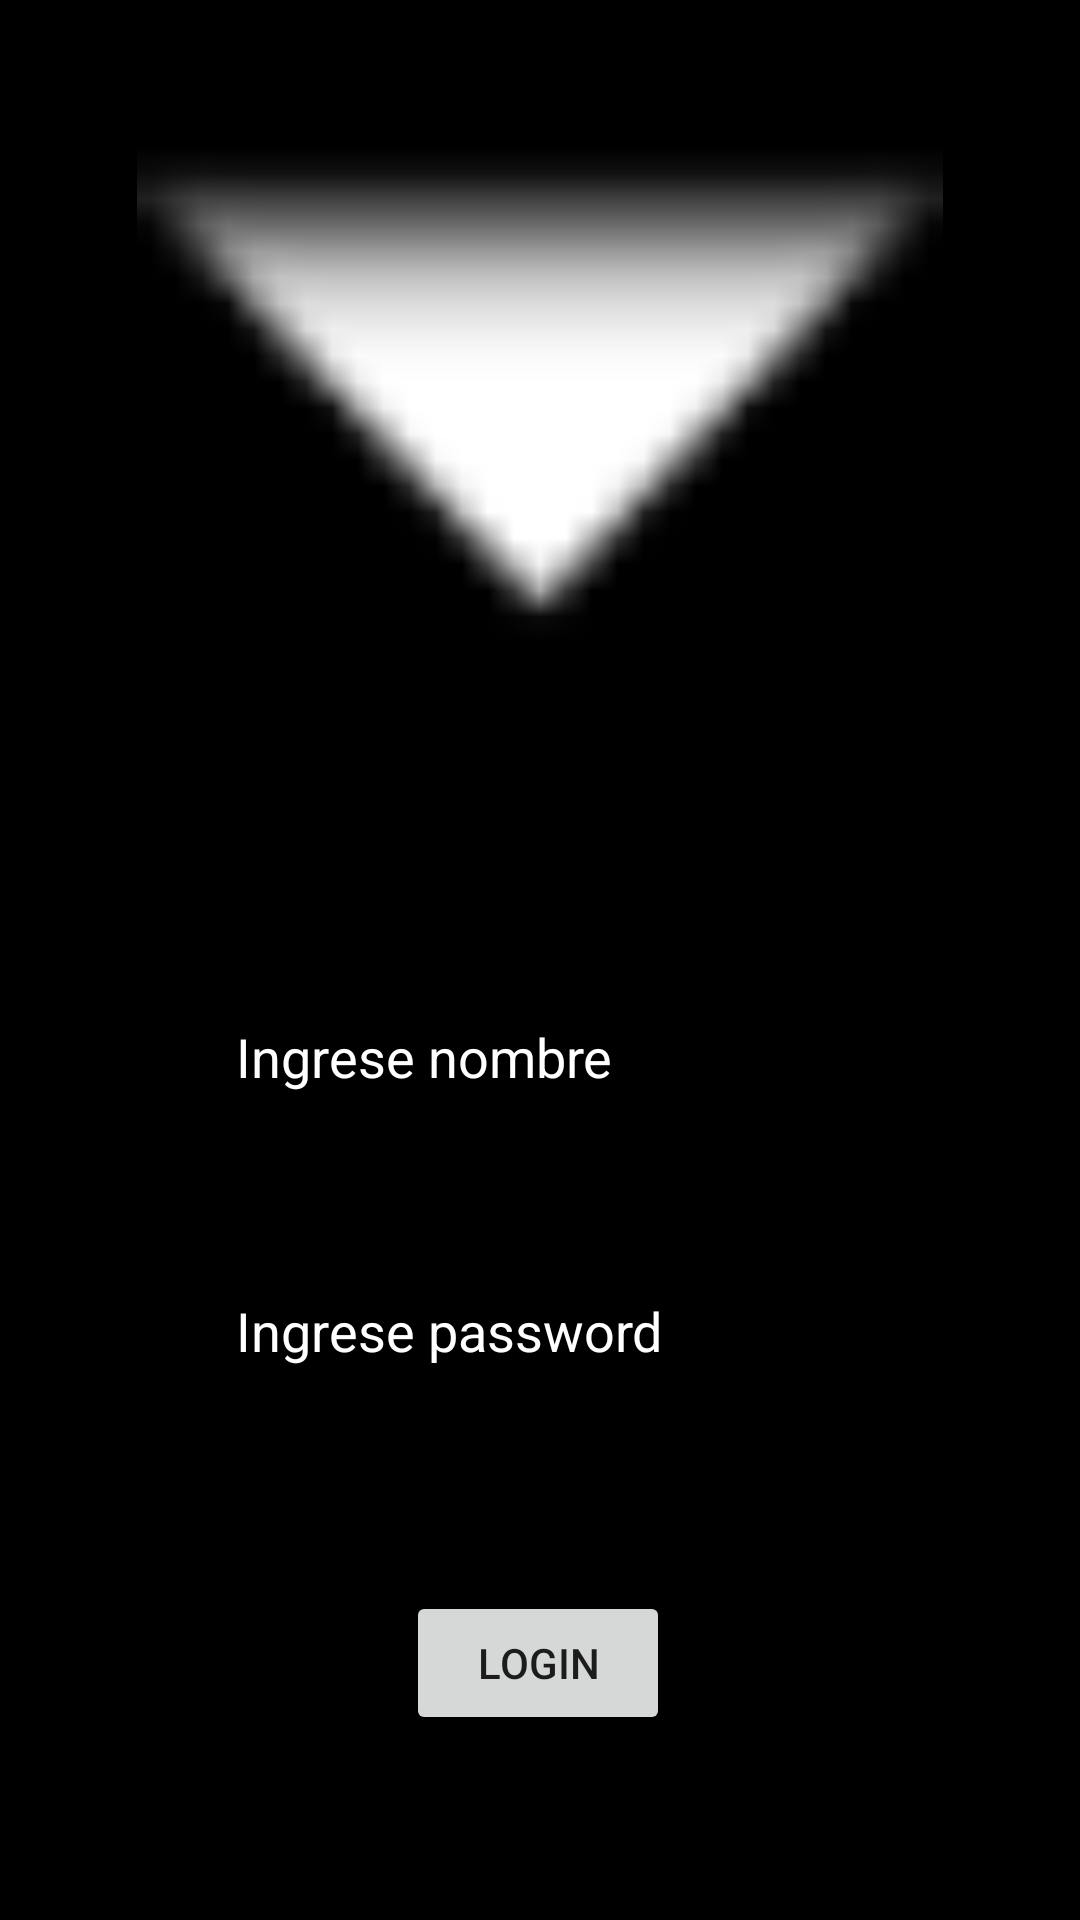

Produce the Android XML layout that renders to this screen, including the resource entries it uses.
<!-- AndroidManifest.xml: application theme Theme.RockApp -->
<!-- res/layout/login_fragment.xml -->
<?xml version="1.0" encoding="utf-8"?>
<androidx.constraintlayout.widget.ConstraintLayout xmlns:android="http://schemas.android.com/apk/res/android"
    xmlns:app="http://schemas.android.com/apk/res-auto"
    xmlns:tools="http://schemas.android.com/tools"
    android:id="@+id/frameLayout"
    android:layout_width="match_parent"
    android:layout_height="match_parent"
    android:background="#000000"
    tools:context=".fragments.LoginFragment" >

    <EditText
        android:id="@+id/txtName"
        android:layout_width="wrap_content"
        android:layout_height="wrap_content"
        android:ems="10"
        android:hint="Ingrese nombre"
        android:inputType="textPersonName"
        android:textColor="#FFFFFF"
        android:textColorHint="#FFFFFF"
        app:layout_constraintBottom_toBottomOf="parent"
        app:layout_constraintEnd_toEndOf="parent"
        app:layout_constraintHorizontal_bias="0.497"
        app:layout_constraintStart_toStartOf="parent"
        app:layout_constraintTop_toTopOf="parent"
        app:layout_constraintVertical_bias="0.551" />

    <EditText
        android:id="@+id/txtPass"
        android:layout_width="wrap_content"
        android:layout_height="wrap_content"
        android:ems="10"
        android:hint="Ingrese password"
        android:inputType="textPersonName"
        android:textColor="#FFFFFF"
        android:textColorHint="#FFFFFF"
        app:layout_constraintBottom_toBottomOf="parent"
        app:layout_constraintEnd_toEndOf="parent"
        app:layout_constraintHorizontal_bias="0.497"
        app:layout_constraintStart_toStartOf="parent"
        app:layout_constraintTop_toTopOf="parent"
        app:layout_constraintVertical_bias="0.704" />

    <Button
        android:id="@+id/btnLogin"
        android:layout_width="wrap_content"
        android:layout_height="wrap_content"
        android:text="Login"
        app:layout_constraintBottom_toBottomOf="parent"
        app:layout_constraintEnd_toEndOf="parent"
        app:layout_constraintHorizontal_bias="0.498"
        app:layout_constraintStart_toStartOf="parent"
        app:layout_constraintTop_toBottomOf="@+id/txtPass"
        app:layout_constraintVertical_bias="0.522" />

    <ImageView
        android:id="@+id/imgLogin"
        android:layout_width="334dp"
        android:layout_height="200dp"
        android:src="@android:drawable/arrow_down_float"
        app:layout_constraintBottom_toTopOf="@+id/txtName"
        app:layout_constraintEnd_toEndOf="parent"
        app:layout_constraintHorizontal_bias="0.498"
        app:layout_constraintStart_toStartOf="parent"
        app:layout_constraintTop_toTopOf="parent"
        app:layout_constraintVertical_bias="0.277" />
</androidx.constraintlayout.widget.ConstraintLayout>
<!-- resources referenced by this layout -->
<resources>
  <style name="Theme.RockApp" parent="Theme.MaterialComponents.DayNight.DarkActionBar">
          
          <item name="colorPrimary">@color/purple_500</item>
          <item name="colorPrimaryVariant">@color/purple_700</item>
          <item name="colorOnPrimary">@color/white</item>
          
          <item name="colorSecondary">@color/teal_200</item>
          <item name="colorSecondaryVariant">@color/teal_700</item>
          <item name="colorOnSecondary">@color/black</item>
          
          <item name="android:statusBarColor" tools:targetApi="l">?attr/colorPrimaryVariant</item>
          
      </style>
  <!-- not gathered from this repository: default colours our renderer supplied (Android Studio template values) -->
  <color name="purple_500">#FF6200EE</color>
  <color name="purple_700">#FF3700B3</color>
  <color name="teal_200">#FF03DAC5</color>
  <color name="teal_700">#FF018786</color>
  <color name="black">#FF000000</color>
  <color name="white">#FFFFFFFF</color>
</resources>
